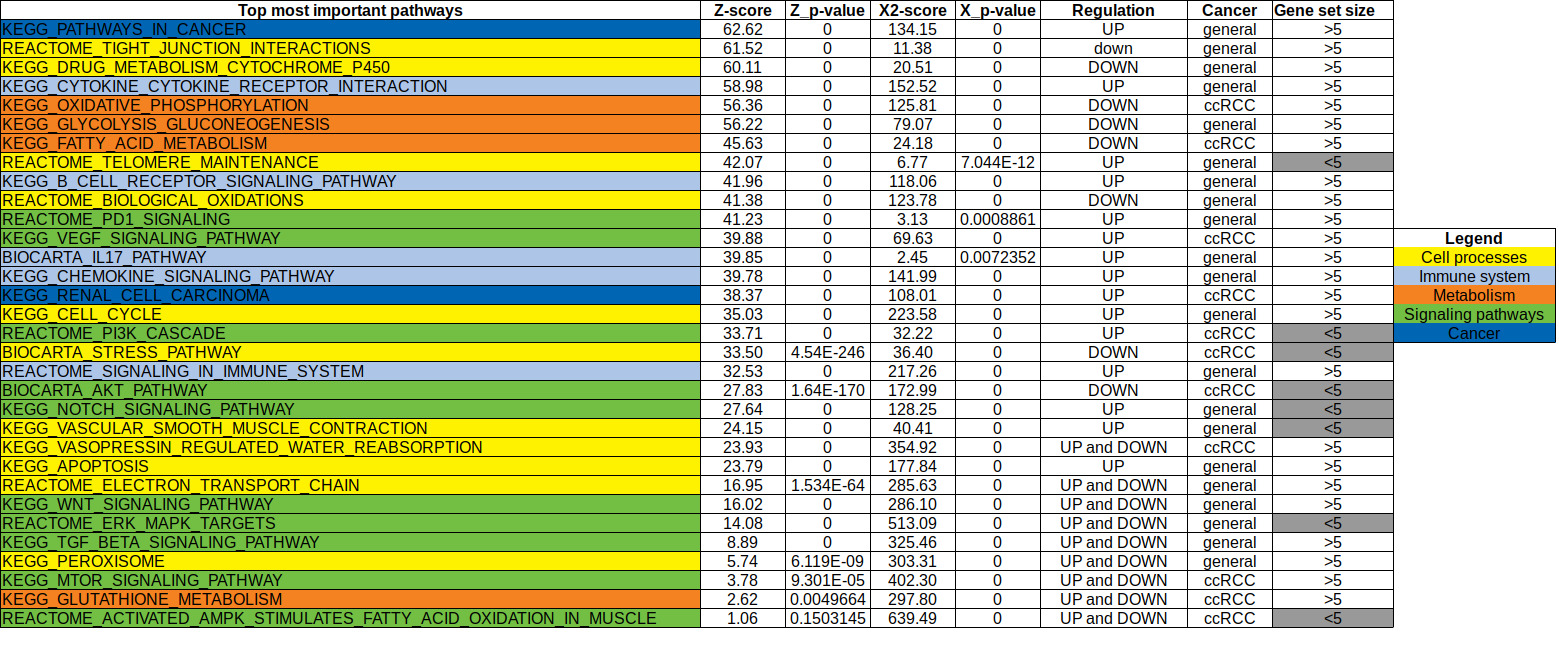

Values plotted in this chart, from the file beside it:
Top most important pathways, Z-score, Z_p-value, X2-score, X_p-value, Regulation, Cancer, Gene set size, 
KEGG_PATHWAYS_IN_CANCER, 62.62, 0, 134.2, 0, UP, general, >5, 
REACTOME_TIGHT_JUNCTION_INTERACTIONS, 61.52, 0, 11.38, 0, down, general, >5, 
KEGG_DRUG_METABOLISM_CYTOCHROME_P450, 60.11, 0, 20.51, 0, DOWN, general, >5, 
KEGG_CYTOKINE_CYTOKINE_RECEPTOR_INTERACT…, 58.98, 0, 152.5, 0, UP, general, >5, 
KEGG_OXIDATIVE_PHOSPHORYLATION, 56.36, 0, 125.8, 0, DOWN, ccRCC, >5, 
KEGG_GLYCOLYSIS_GLUCONEOGENESIS, 56.22, 0, 79.07, 0, DOWN, general, >5, 
KEGG_FATTY_ACID_METABOLISM, 45.63, 0, 24.18, 0, DOWN, ccRCC, >5, 
REACTOME_TELOMERE_MAINTENANCE, 42.07, 0, 6.77, 7.04417329710051E-12, UP, general, <5, 
KEGG_B_CELL_RECEPTOR_SIGNALING_PATHWAY, 41.96, 0, 118.1, 0, UP, general, >5, 
REACTOME_BIOLOGICAL_OXIDATIONS, 41.38, 0, 123.8, 0, DOWN, general, >5, 
REACTOME_PD1_SIGNALING, 41.23, 0, 3.13, 0.0008861, UP, general, >5, 
KEGG_VEGF_SIGNALING_PATHWAY, 39.88, 0, 69.63, 0, UP, ccRCC, >5, Legend
BIOCARTA_IL17_PATHWAY, 39.85, 0, 2.45, 0.007235, UP, general, >5, Cell processes
KEGG_CHEMOKINE_SIGNALING_PATHWAY, 39.78, 0, 142, 0, UP, general, >5, Immune system
KEGG_RENAL_CELL_CARCINOMA, 38.37, 0, 108, 0, UP, ccRCC, >5, Metabolism
KEGG_CELL_CYCLE, 35.03, 0, 223.6, 0, UP, general, >5, Signaling pathways
REACTOME_PI3K_CASCADE, 33.71, 0, 32.22, 0, UP, ccRCC, <5, Cancer
BIOCARTA_STRESS_PATHWAY, 33.50, 4.53763543467404E-246, 36.40, 0, DOWN, ccRCC, <5, 
REACTOME_SIGNALING_IN_IMMUNE_SYSTEM, 32.53, 0, 217.3, 0, UP, general, >5, 
BIOCARTA_AKT_PATHWAY, 27.83, 1.63630885893372E-170, 173, 0, DOWN, ccRCC, <5, 
KEGG_NOTCH_SIGNALING_PATHWAY, 27.64, 0, 128.2, 0, UP, general, <5, 
KEGG_VASCULAR_SMOOTH_MUSCLE_CONTRACTION, 24.15, 0, 40.41, 0, UP, general, <5, 
KEGG_VASOPRESSIN_REGULATED_WATER_REABSOR…, 23.93, 0, 354.9, 0, UP and DOWN, ccRCC, >5, 
KEGG_APOPTOSIS, 23.79, 0, 177.8, 0, UP, general, >5, 
REACTOME_ELECTRON_TRANSPORT_CHAIN, 16.95, 1.53378569799802E-64, 285.6, 0, UP and DOWN, general, >5, 
KEGG_WNT_SIGNALING_PATHWAY, 16.02, 0, 286.1, 0, UP and DOWN, general, >5, 
REACTOME_ERK_MAPK_TARGETS, 14.08, 0, 513.1, 0, UP and DOWN, general, <5, 
KEGG_TGF_BETA_SIGNALING_PATHWAY, 8.89, 0, 325.5, 0, UP and DOWN, general, >5, 
KEGG_PEROXISOME, 5.74, 6.11868460166879E-09, 303.3, 0, UP and DOWN, general, >5, 
KEGG_MTOR_SIGNALING_PATHWAY, 3.78, 9.30063290875054E-05, 402.3, 0, UP and DOWN, ccRCC, >5, 
KEGG_GLUTATHIONE_METABOLISM, 2.62, 0.004966, 297.8, 0, UP and DOWN, ccRCC, >5, 
REACTOME_ACTIVATED_AMPK_STIMULATES_FATTY…, 1.06, 0.1503, 639.5, 0, UP and DOWN, ccRCC, <5, 
